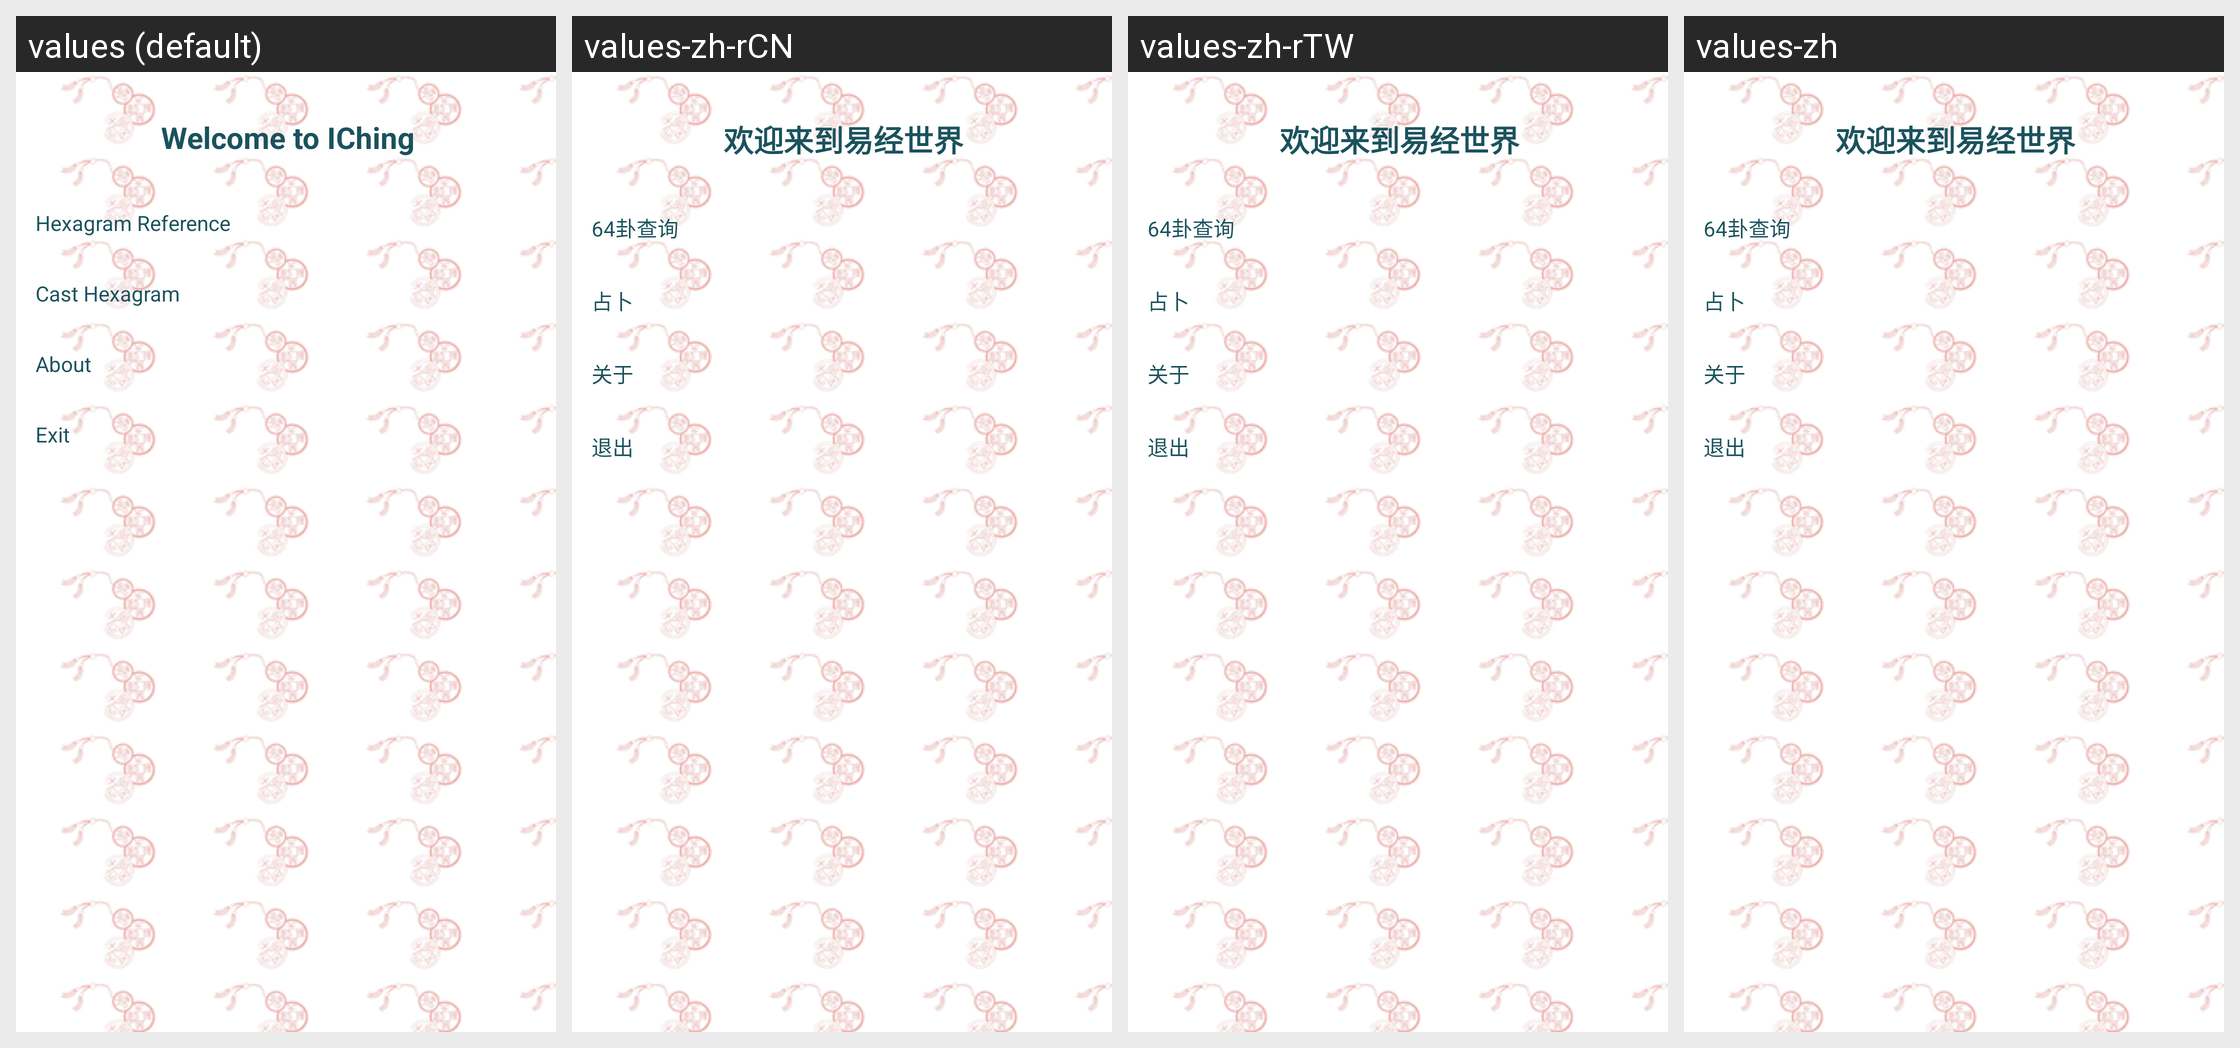

Strings drawn on this Android screen and how each of the app's shown locales translates them:
Android screen res/layout/main.xml rendered under 4 locales, left to right: values (default), values-zh-rCN, values-zh-rTW, values-zh. Device: Nexus 5 (rendered at 1080×1920; each locale shown at half size, 540×960, under a caption strip naming it); theme Android.
Strings drawn on this screen, with the default value and each locale's value (text and hints the layout hard-codes, and strings that could not be matched under every locale, appear in the picture but are not listed):

cast_iching_label
  values: Cast Hexagram
  values-zh-rCN: 占卜
  values-zh-rTW: 占卜
  values-zh: 占卜

exit_label
  values: Exit
  values-zh-rCN: 退出
  values-zh-rTW: 退出
  values-zh: 退出
